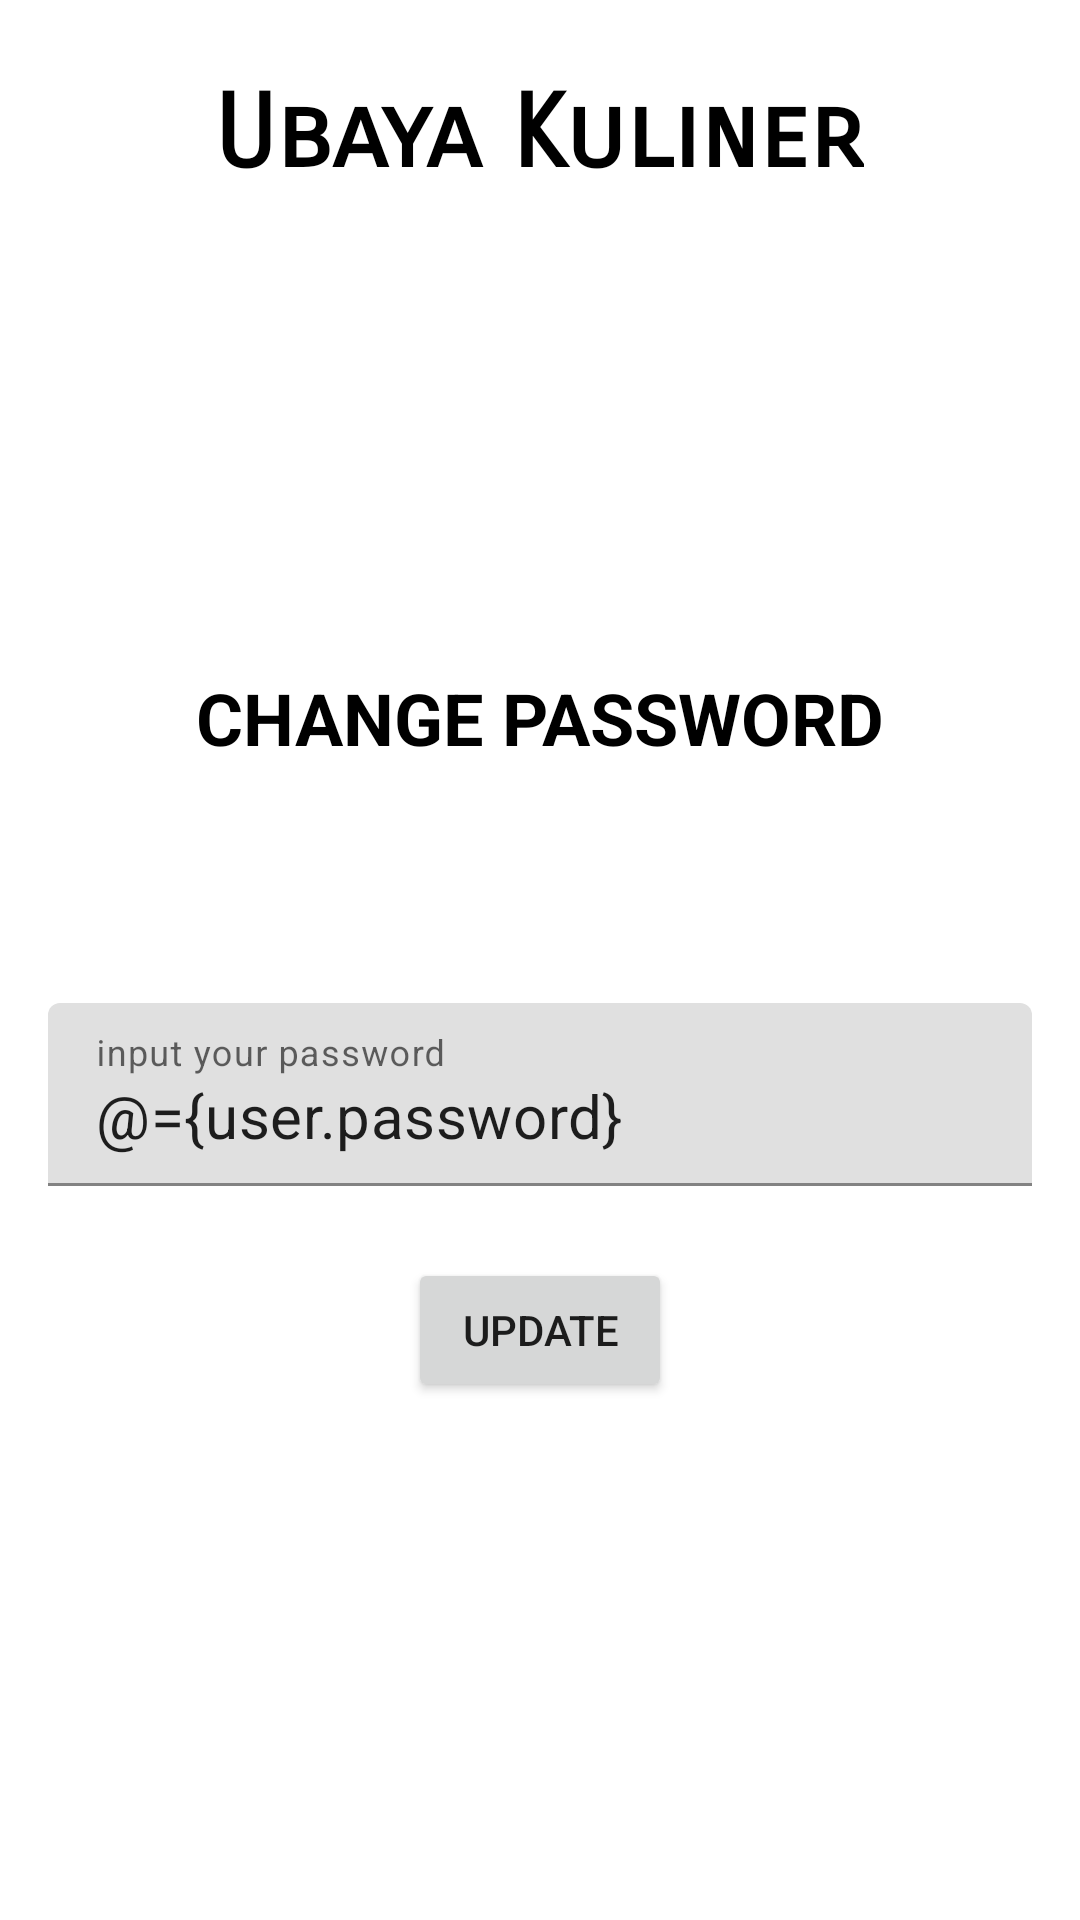

Layout XML and referenced resources for this Android screen:
<!-- AndroidManifest.xml: application theme Theme.UbayaKuliner -->
<!-- res/layout/fragment_change_password.xml -->
<?xml version="1.0" encoding="utf-8"?>
<layout xmlns:android="http://schemas.android.com/apk/res/android"
    xmlns:app="http://schemas.android.com/apk/res-auto"
    xmlns:tools="http://schemas.android.com/tools">

    <data>
        <variable
            name="user"
            type="com.cekepek.ubayakuliner.model.Account" />
        <variable
            name="buttonListener"
            type="com.cekepek.ubayakuliner.view.FragmentChangePasswordLayoutInterface" />
    </data>

    <FrameLayout
        android:layout_width="match_parent"
        android:layout_height="match_parent"
        tools:context=".view.ChangePasswordFragment">

        <androidx.constraintlayout.widget.ConstraintLayout
            android:layout_width="match_parent"
            android:layout_height="match_parent"
            tools:context=".view.ChangePasswordActivity">

            <ImageView
                android:id="@+id/imageView3"
                android:layout_width="136dp"
                android:layout_height="138dp"
                app:layout_constraintEnd_toEndOf="parent"
                app:layout_constraintHorizontal_bias="0.498"
                app:layout_constraintStart_toStartOf="parent"
                app:layout_constraintTop_toBottomOf="@+id/textView21"
                app:srcCompat="@drawable/ubayafood" />

            <TextView
                android:id="@+id/textView21"
                app:layout_constraintEnd_toEndOf="parent"
                app:layout_constraintHorizontal_bias="0.497"
                app:layout_constraintStart_toStartOf="parent"
                app:layout_constraintTop_toTopOf="parent"
                android:layout_width="wrap_content"
                android:layout_height="wrap_content"
                android:layout_marginTop="24dp"
                android:fontFamily="sans-serif-smallcaps"
                android:text="Ubaya Kuliner"
                android:textColor="#000000"
                android:textSize="34sp"
                android:textStyle="bold" />

            <TextView
                android:id="@+id/textView5"
                app:layout_constraintEnd_toEndOf="parent"
                app:layout_constraintStart_toStartOf="parent"
                app:layout_constraintTop_toBottomOf="@+id/imageView3"
                android:layout_width="wrap_content"
                android:layout_height="wrap_content"
                android:layout_marginTop="20dp"
                android:text="CHANGE PASSWORD"
                android:textColor="#000000"
                android:textSize="24sp"
                android:textStyle="bold" />

            <TextView
                android:id="@+id/txtUsernameUpdate"
                app:layout_constraintEnd_toEndOf="parent"
                app:layout_constraintHorizontal_bias="0.498"
                app:layout_constraintStart_toStartOf="parent"
                app:layout_constraintTop_toBottomOf="@+id/textView5"
                android:layout_width="wrap_content"
                android:layout_height="wrap_content"
                android:layout_marginTop="20dp"
                android:text=""
                android:textSize="20sp"
                android:textStyle="bold" />

            <com.google.android.material.textfield.TextInputLayout
                android:id="@+id/textInputLayout8"
                android:layout_width="0dp"
                android:layout_height="wrap_content"
                android:layout_marginStart="16dp"
                android:layout_marginTop="32dp"
                android:layout_marginEnd="16dp"
                app:layout_constraintEnd_toEndOf="parent"
                app:layout_constraintStart_toStartOf="parent"
                app:layout_constraintTop_toBottomOf="@+id/txtUsernameUpdate">

                <com.google.android.material.textfield.TextInputEditText
                    android:id="@+id/txtPasswordUpdate"
                    android:layout_width="match_parent"
                    android:layout_height="wrap_content"
                    android:hint="input your password"
                    android:text="@={user.password}"
                    android:textSize="20sp" />
            </com.google.android.material.textfield.TextInputLayout>

            <Button
                android:id="@+id/btnUpdatePassword"
                android:layout_width="wrap_content"
                android:layout_height="wrap_content"
                android:layout_marginTop="24dp"
                android:text="Update"
                android:onClick="@{buttonListener::onButtonSave}"
                app:layout_constraintEnd_toEndOf="parent"
                app:layout_constraintStart_toStartOf="parent"
                app:layout_constraintTop_toBottomOf="@+id/textInputLayout8" />

        </androidx.constraintlayout.widget.ConstraintLayout>
    </FrameLayout>
</layout>
<!-- resources referenced by this layout -->
<resources>
  <style name="Theme.UbayaKuliner" parent="Theme.MaterialComponents.Light">
          
          <item name="colorPrimary">@color/purple_500</item>
          <item name="colorPrimaryVariant">@color/purple_700</item>
          <item name="colorOnPrimary">@color/white</item>
          
          <item name="colorSecondary">@color/teal_200</item>
          <item name="colorSecondaryVariant">@color/teal_700</item>
          <item name="colorOnSecondary">@color/black</item>
          
          <item name="android:statusBarColor">?attr/colorPrimaryVariant</item>
          
      </style>
  <!-- not gathered from this repository: default colours our renderer supplied (Android Studio template values) -->
  <color name="purple_500">#FF6200EE</color>
  <color name="purple_700">#FF3700B3</color>
  <color name="teal_200">#FF03DAC5</color>
  <color name="teal_700">#FF018786</color>
  <color name="black">#FF000000</color>
  <color name="white">#FFFFFFFF</color>
</resources>
